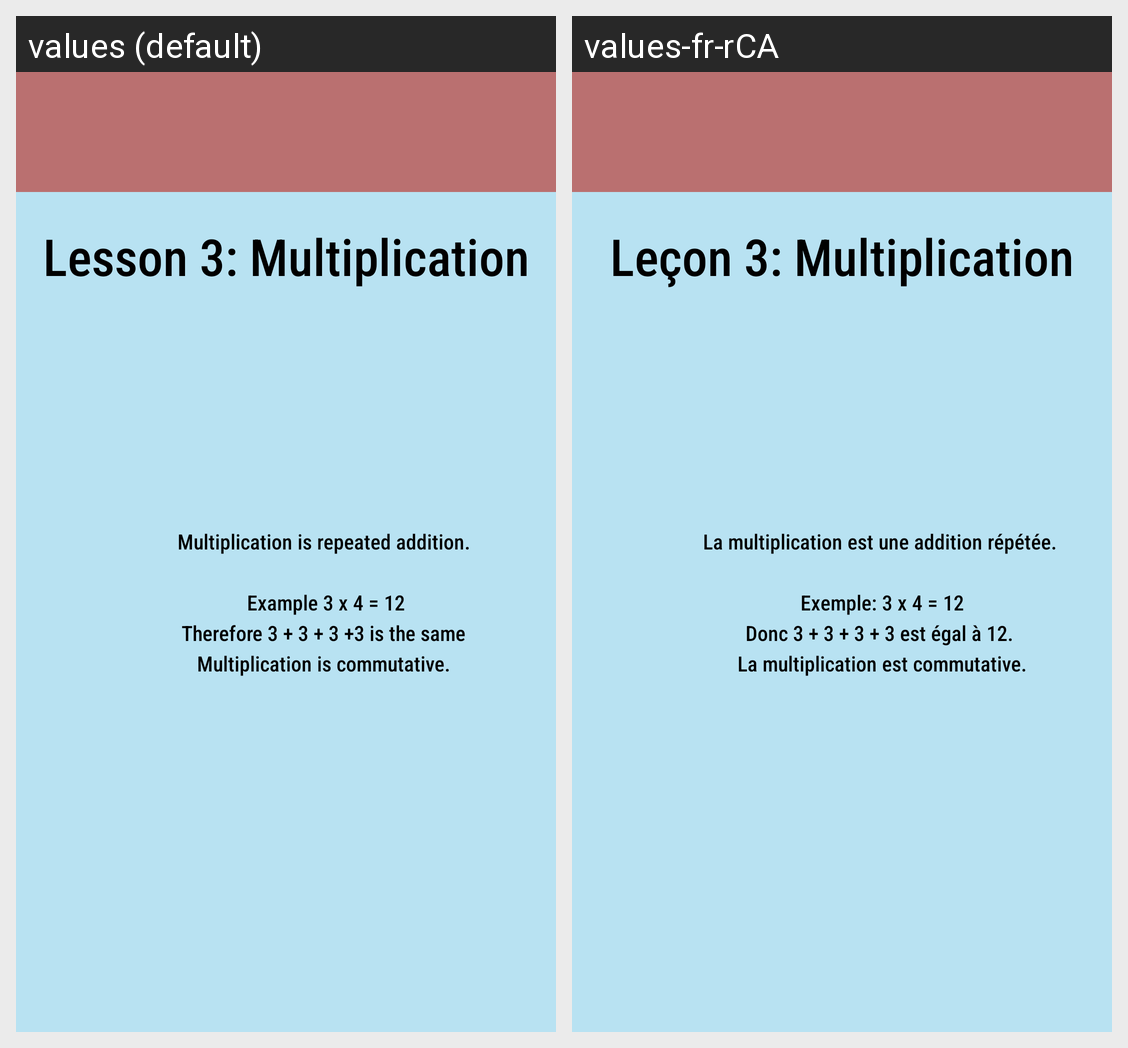

The Android screen above is rendered under two locales of the same app. Produce the string resources it draws, with the default and per-locale values.
Android screen res/layout/activity_math_l3.xml rendered under 2 locales, left to right: values (default), values-fr-rCA. Device: Nexus 5 (rendered at 1080×1920; each locale shown at half size, 540×960, under a caption strip naming it); theme Theme.CP470Project.
Strings drawn on this screen, with the default value and each locale's value (text and hints the layout hard-codes, and strings that could not be matched under every locale, appear in the picture but are not listed):

activityMathL3TextTitle
  values: Lesson 3: Multiplication
  values-fr-rCA: Leçon 3: Multiplication

activityMathL3Textbox1
  values: Multiplication is repeated addition.
      
       Example 3 x 4 = 12
      Therefore 3 + 3 + 3 +3 is the same
      Multiplication is commutative.
  values-fr-rCA: La multiplication est une addition répétée.
      
       Exemple: 3 x 4 = 12
      Donc 3 + 3 + 3 + 3 est égal à 12.
       La multiplication est commutative.
